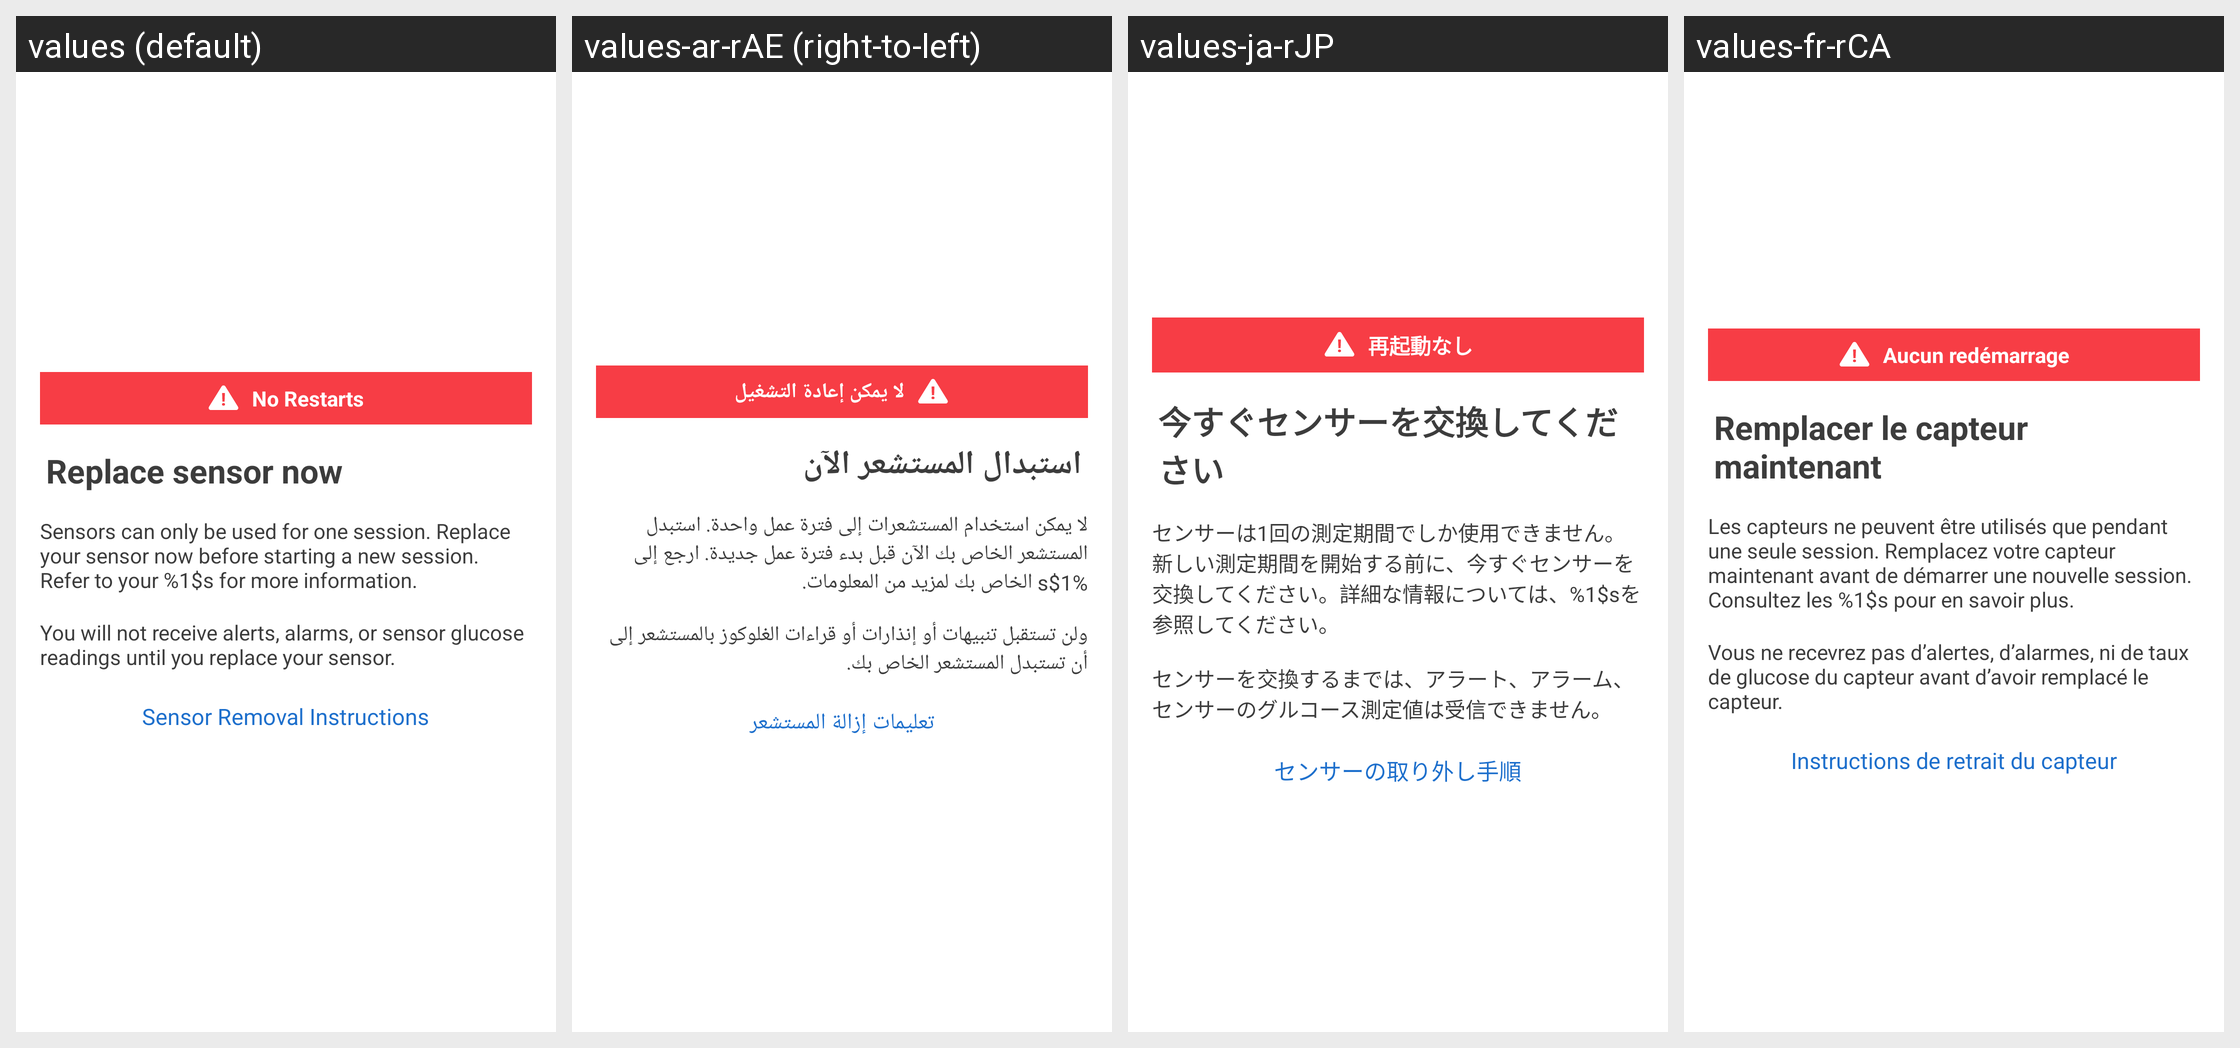

Locale-by-locale string values for the Android screen shown in this grid:
Android screen res/layout/sensor_failed_due_to_restart_popup.xml rendered under 4 locales, left to right: values (default), values-ar-rAE (right-to-left), values-ja-rJP, values-fr-rCA. Device: Nexus 5 (rendered at 1080×1920; each locale shown at half size, 540×960, under a caption strip naming it); theme DexTheme.
Other locales in the repository, not shown: values-ar, values-bg, values-ca, values-cs, values-cs-rCZ, values-da, values-da-rDK, values-de, values-de-rDE, values-el, values-en-rGB, values-es, values-es-rES, values-es-rUS, values-eu, values-fi, values-fi-rFI, values-fr, values-fr-rFR, values-hi, values-hu, values-hu-rHU, values-in, values-it, values-it-rIT, values-iw, values-iw-rIL, values-ja, values-ko, values-ko-rKR, values-nb, values-nb-rNO, values-nl, values-nl-rNL, values-pl, values-pl-rPL, values-pt-rBR, values-pt-rPT, values-ro, values-ru, values-sk, values-sk-rSK, values-sl, values-sl-rSI, values-sv, values-sv-rSE, values-th, values-tr, values-tr-rTR, values-uk, values-vi, values-zh-rCN, values-zh-rHK, values-zh-rTW.
Strings drawn on this screen, with the default value and each locale's value (text and hints the layout hard-codes, and strings that could not be matched under every locale, appear in the picture but are not listed):

sensor_failed_due_to_restart_dialog_banner_text
  values: No Restarts
  values-ar-rAE: ‏لا يمكن إعادة التشغيل
  values-ja-rJP: 再起動なし
  values-fr-rCA: Aucun redémarrage

sensor_failed_due_to_restart_dialog_title_text
  values: Replace sensor now
  values-ar-rAE: ‏استبدال المستشعر الآن
  values-ja-rJP: 今すぐセンサーを交換してください
  values-fr-rCA: Remplacer le capteur maintenant

sensor_failed_due_to_restart_dialog_text
  values: Sensors can only be used for one session. Replace your sensor now before starting a new session. Refer to your %1$s for more information.
  values-ar-rAE: ‏لا يمكن استخدام المستشعرات إلى فترة عمل واحدة. استبدل المستشعر الخاص بك الآن قبل بدء فترة عمل جديدة. ارجع إلى %1$s الخاص بك لمزيد من المعلومات.
  values-ja-rJP: センサーは1回の測定期間でしか使用できません。新しい測定期間を開始する前に、今すぐセンサーを交換してください。詳細な情報については、%1$sを参照してください。
  values-fr-rCA: Les capteurs ne peuvent être utilisés que pendant une seule session. Remplacez votre capteur maintenant avant de démarrer une nouvelle session. Consultez les %1$s pour en savoir plus.

sensor_failed_due_to_restart_dialog_text2
  values: You will not receive alerts, alarms, or sensor glucose readings until you replace your sensor.
  values-ar-rAE: ‏ولن تستقبل تنبيهات أو إنذارات أو قراءات الغلوكوز بالمستشعر إلى أن تستبدل المستشعر الخاص بك.
  values-ja-rJP: センサーを交換するまでは、アラート、アラーム、センサーのグルコース測定値は受信できません。
  values-fr-rCA: Vous ne recevrez pas d’alertes, d’alarmes, ni de taux de glucose du capteur avant d’avoir remplacé le capteur.

sensor_failed_due_to_restart_dialog_url_text
  values: Sensor Removal Instructions
  values-ar-rAE: ‏تعليمات إزالة المستشعر
  values-ja-rJP: センサーの取り外し手順
  values-fr-rCA: Instructions de retrait du capteur
